2-way image classification set "data_heatmap" from GitHub (josean9/Caso1.-Detecci-n-de-melanomas); label vocabulary: benign, malignant.

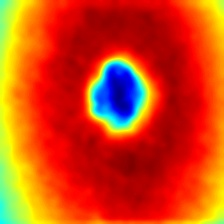
Label: benign

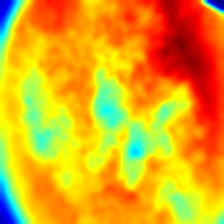
Label: malignant

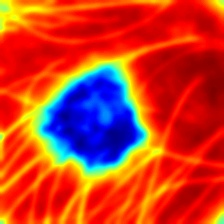
Label: malignant

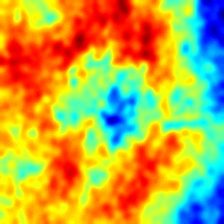
Label: malignant

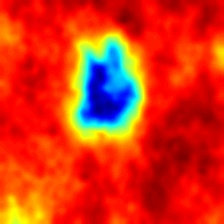
Label: benign

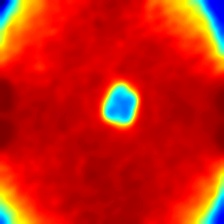
Label: benign
